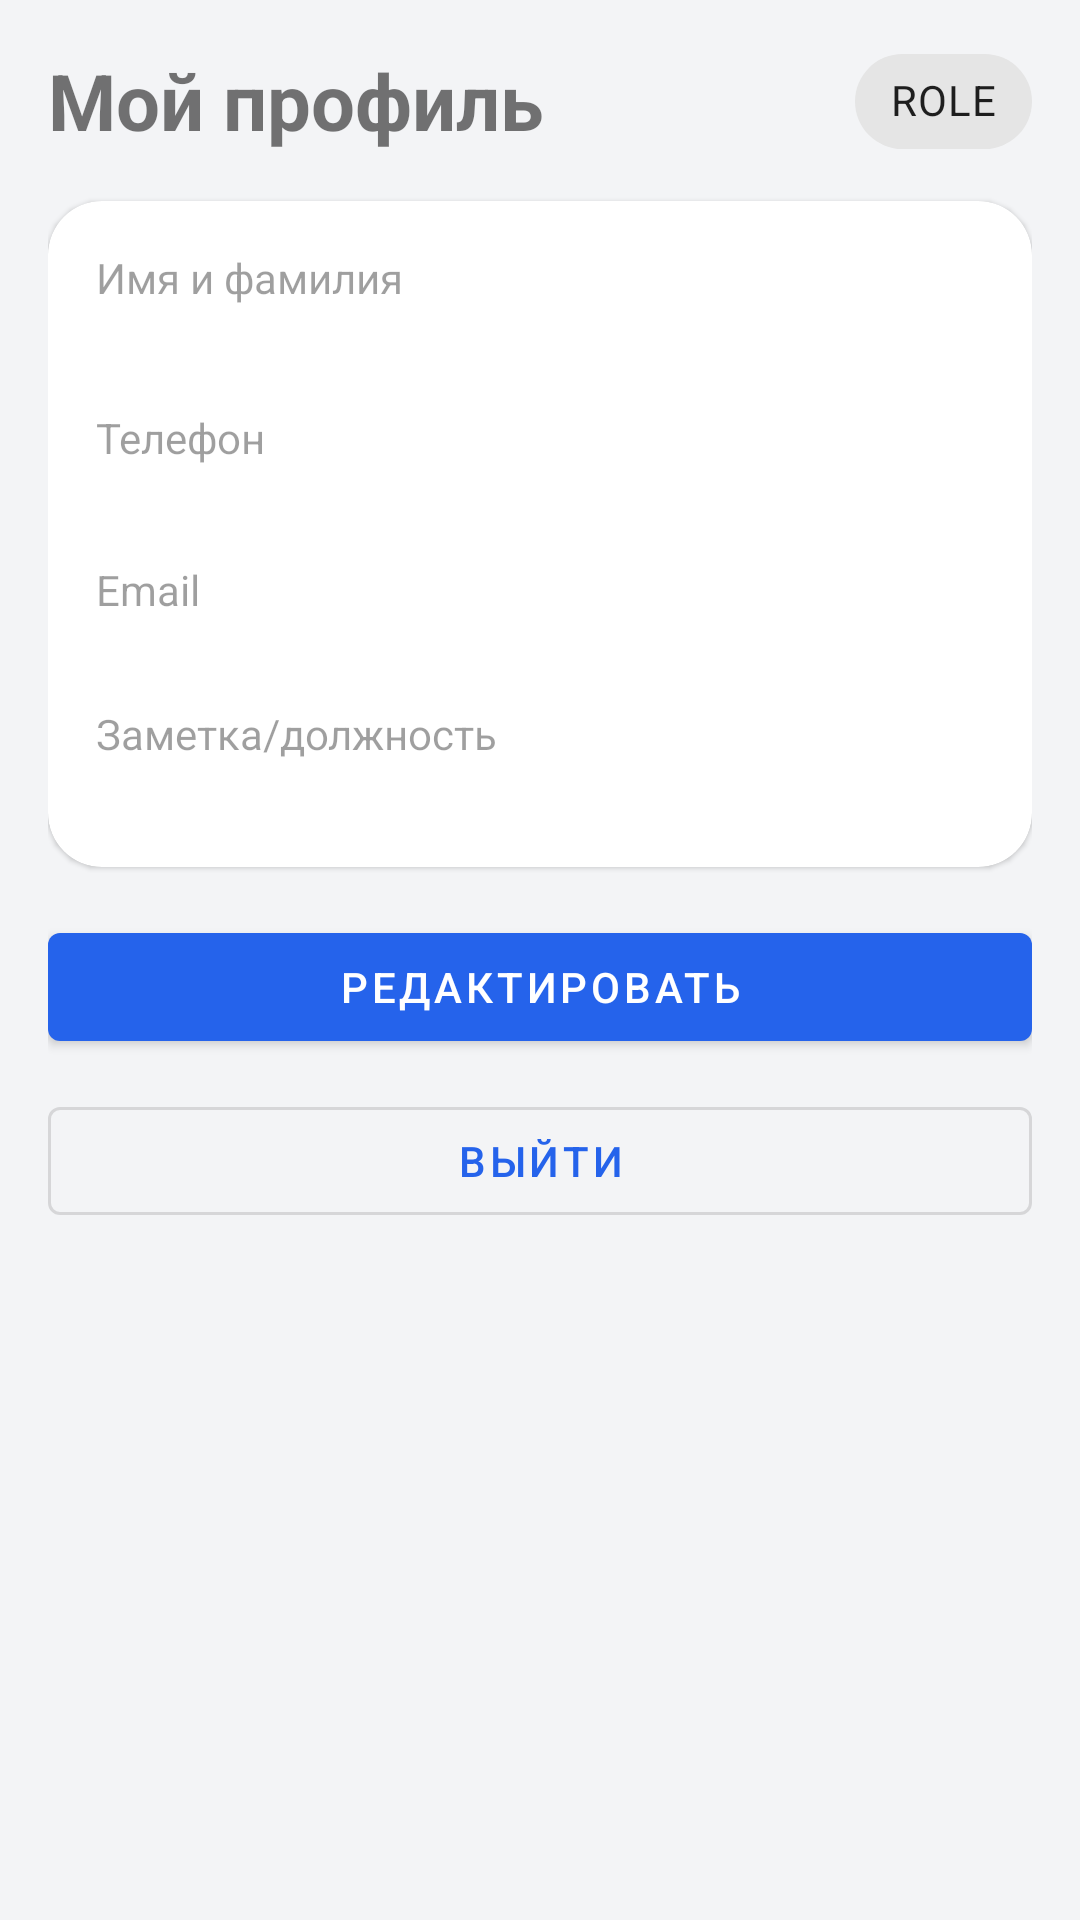

Produce the Android XML layout that renders to this screen, including the resource entries it uses.
<!-- AndroidManifest.xml: application theme Theme.PhoneBook -->
<!-- res/layout/fragment_profile.xml -->
<?xml version="1.0" encoding="utf-8"?>
<androidx.constraintlayout.widget.ConstraintLayout
    xmlns:android="http://schemas.android.com/apk/res/android"
    xmlns:app="http://schemas.android.com/apk/res-auto"
    android:background="@color/surface2"
    android:padding="16dp"
    android:layout_width="match_parent"
    android:layout_height="match_parent">

    <com.google.android.material.textview.MaterialTextView
        android:id="@+id/tvHeader"
        android:text="Мой профиль"
        android:textSize="26sp"
        android:textStyle="bold"
        app:layout_constraintTop_toTopOf="parent"
        app:layout_constraintStart_toStartOf="parent"
        android:layout_width="wrap_content"
        android:layout_height="wrap_content"/>

    <com.google.android.material.chip.Chip
        android:id="@+id/chipRole"
        android:text="ROLE"
        app:layout_constraintTop_toTopOf="@id/tvHeader"
        app:layout_constraintBottom_toBottomOf="@id/tvHeader"
        app:layout_constraintEnd_toEndOf="parent"
        android:layout_width="wrap_content"
        android:layout_height="wrap_content"/>

    <com.google.android.material.card.MaterialCardView
        android:id="@+id/card"
        app:shapeAppearanceOverlay="@style/RoundedCard"
        app:layout_constraintTop_toBottomOf="@id/tvHeader"
        app:layout_constraintStart_toStartOf="parent"
        app:layout_constraintEnd_toEndOf="parent"
        android:layout_marginTop="16dp"
        android:layout_width="0dp"
        android:layout_height="wrap_content">

        <LinearLayout
            android:padding="16dp"
            android:orientation="vertical"
            android:layout_width="match_parent"
            android:layout_height="wrap_content">

            <com.google.android.material.textview.MaterialTextView
                android:text="Имя и фамилия"
                android:alpha="0.7"
                android:layout_width="wrap_content"
                android:layout_height="wrap_content"/>

            <com.google.android.material.textview.MaterialTextView
                android:id="@+id/tvName"
                android:textStyle="bold"
                android:textSize="18sp"
                android:layout_width="match_parent"
                android:layout_height="wrap_content"/>

            <com.google.android.material.textview.MaterialTextView
                android:layout_marginTop="10dp"
                android:text="Телефон"
                android:alpha="0.7"
                android:layout_width="wrap_content"
                android:layout_height="wrap_content"/>

            <com.google.android.material.textview.MaterialTextView
                android:id="@+id/tvPhone"
                android:textSize="16sp"
                android:layout_width="match_parent"
                android:layout_height="wrap_content"/>

            <com.google.android.material.textview.MaterialTextView
                android:layout_marginTop="10dp"
                android:text="Email"
                android:alpha="0.7"
                android:layout_width="wrap_content"
                android:layout_height="wrap_content"/>

            <com.google.android.material.textview.MaterialTextView
                android:id="@+id/tvEmail"
                android:layout_width="match_parent"
                android:layout_height="wrap_content"/>

            <com.google.android.material.textview.MaterialTextView
                android:layout_marginTop="10dp"
                android:text="Заметка/должность"
                android:alpha="0.7"
                android:layout_width="wrap_content"
                android:layout_height="wrap_content"/>

            <com.google.android.material.textview.MaterialTextView
                android:id="@+id/tvNote"
                android:layout_width="match_parent"
                android:layout_height="wrap_content"/>

        </LinearLayout>
    </com.google.android.material.card.MaterialCardView>

    <com.google.android.material.button.MaterialButton
        android:id="@+id/btnEdit"
        android:text="Редактировать"
        app:layout_constraintTop_toBottomOf="@id/card"
        app:layout_constraintStart_toStartOf="parent"
        app:layout_constraintEnd_toEndOf="parent"
        android:layout_marginTop="16dp"
        android:layout_width="0dp"
        android:layout_height="wrap_content"/>

    <com.google.android.material.button.MaterialButton
        android:id="@+id/btnLogout"
        style="?attr/materialButtonOutlinedStyle"
        android:text="@string/logout"
        app:layout_constraintTop_toBottomOf="@id/btnEdit"
        app:layout_constraintStart_toStartOf="parent"
        app:layout_constraintEnd_toEndOf="parent"
        android:layout_marginTop="10dp"
        android:layout_width="0dp"
        android:layout_height="wrap_content"/>

</androidx.constraintlayout.widget.ConstraintLayout>
<!-- resources referenced by this layout -->
<resources>
  <color name="surface2">#F3F4F6</color>
  <string name="logout">Выйти</string>
  <style name="RoundedCard" parent="">
          <item name="cornerFamily">rounded</item>
          <item name="cornerSize">18dp</item>
      </style>
  <style name="Theme.PhoneBook" parent="Theme.MaterialComponents.DayNight.NoActionBar">
  
          <item name="colorPrimary">@color/primary</item>
          <item name="colorPrimaryVariant">@color/primaryDark</item>
          <item name="colorSecondary">@color/secondary</item>
  
          <item name="android:statusBarColor">
              @android:color/transparent
          </item>
      </style>
  <color name="primary">#2563EB</color>
  <color name="primaryDark">#1E40AF</color>
  <color name="secondary">#22C55E</color>
</resources>
